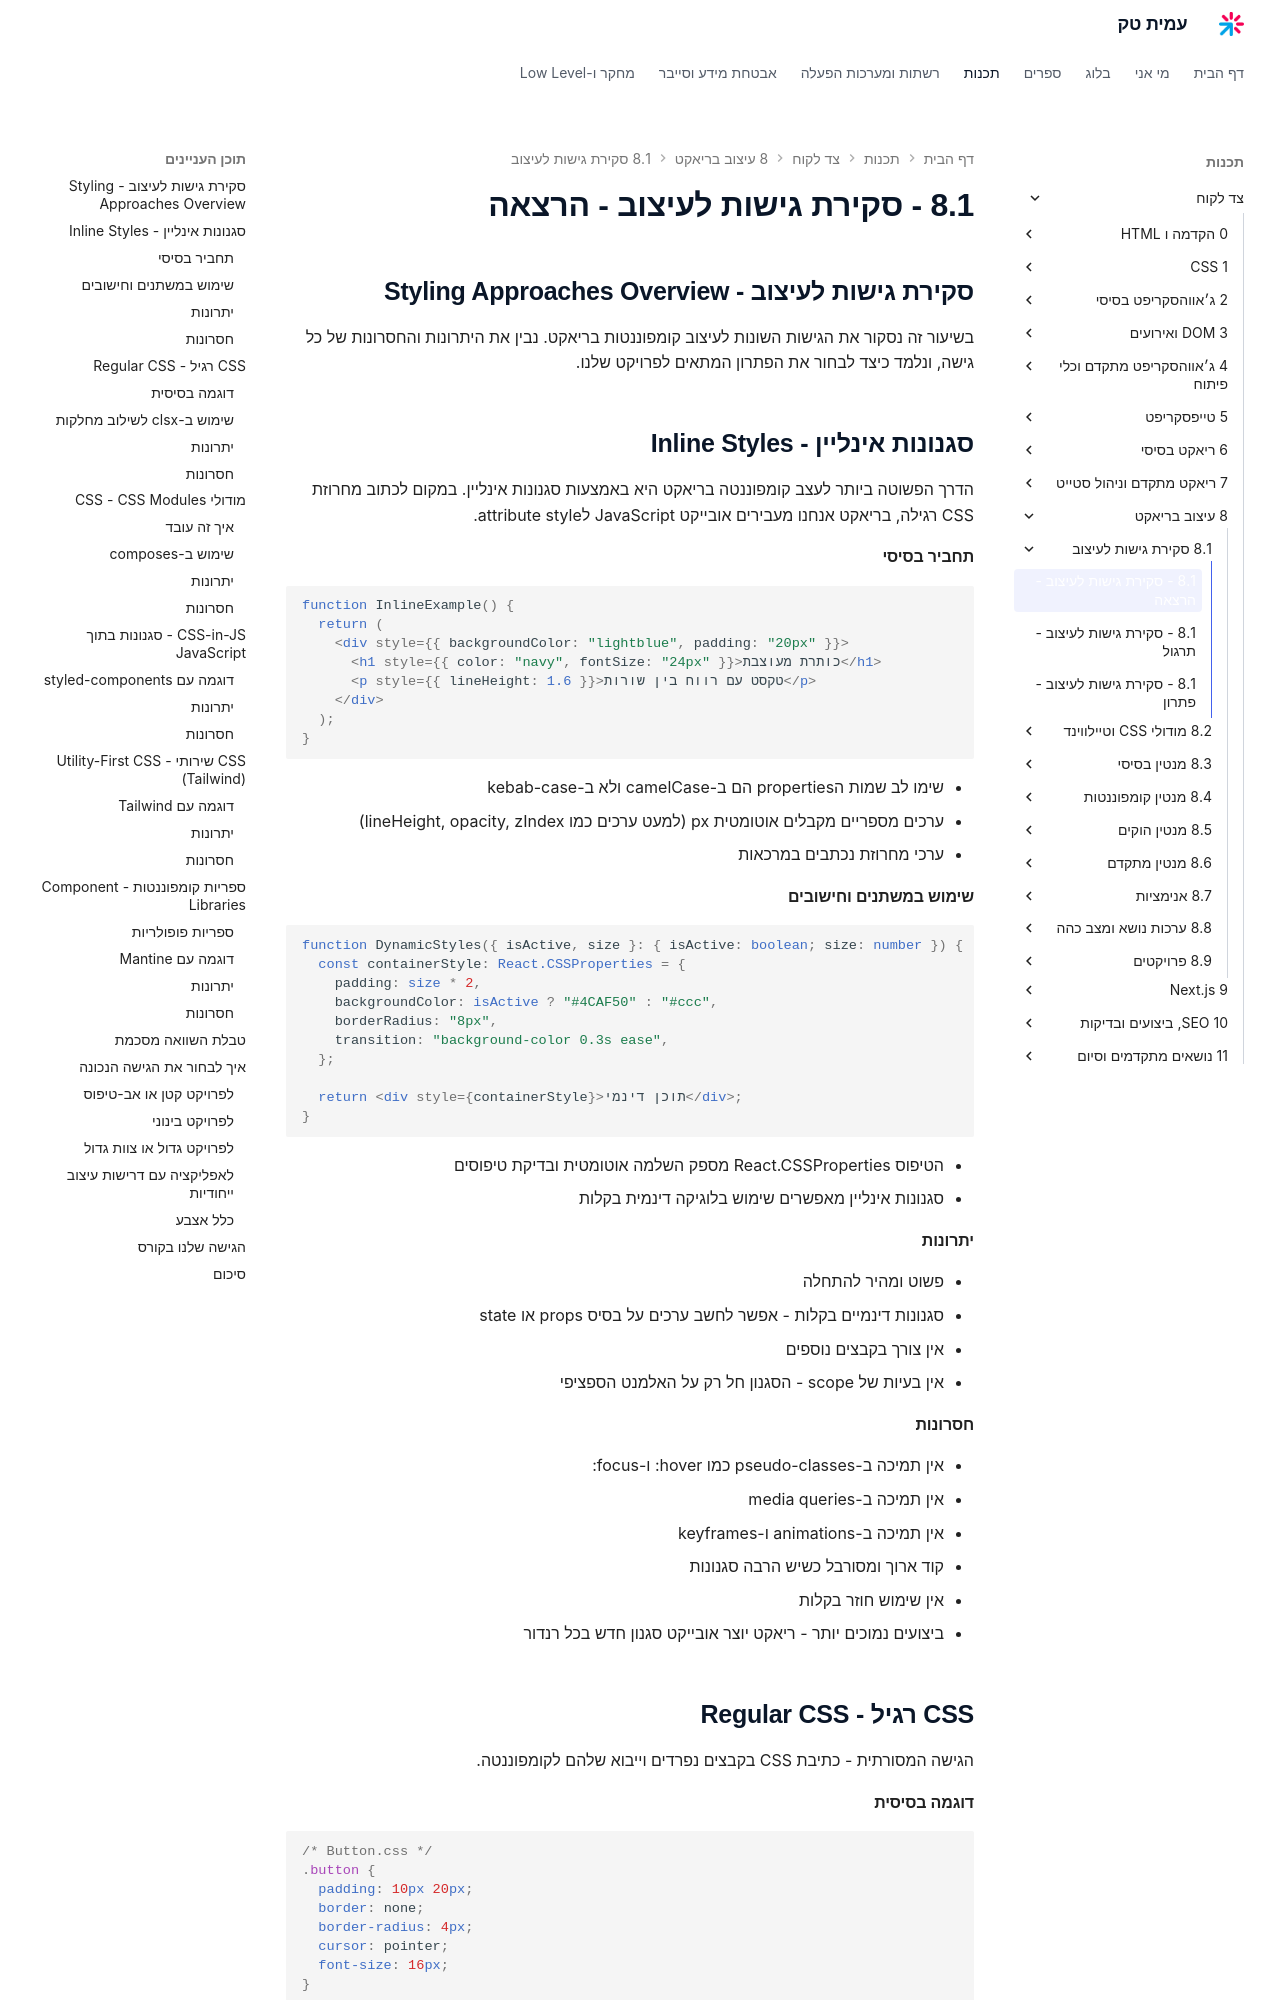

repository: AmitPinchasi/amittech · page: צד-לקוח/8 - עיצוב בריאקט/8.1 - סקירת גישות לעיצוב/8.1 - סקירת גישות לעיצוב - הרצאה/index.html · generator: mkdocs

## סקירת גישות לעיצוב - Styling Approaches Overview

בשיעור זה נסקור את הגישות השונות לעיצוב קומפוננטות בריאקט. נבין את היתרונות והחסרונות של כל גישה, ונלמד כיצד לבחור את הפתרון המתאים לפרויקט שלנו.

## סגנונות אינליין - Inline Styles

הדרך הפשוטה ביותר לעצב קומפוננטה בריאקט היא באמצעות סגנונות אינליין. במקום לכתוב מחרוזת CSS רגילה, בריאקט אנחנו מעבירים אובייקט JavaScript לattribute style.

#### תחביר בסיסי

```tsx
function InlineExample() {
  return (
    <div style={{ backgroundColor: "lightblue", padding: "20px" }}>
      <h1 style={{ color: "navy", fontSize: "24px" }}>כותרת מעוצבת</h1>
      <p style={{ lineHeight: 1.6 }}>טקסט עם רווח בין שורות</p>
    </div>
  );
}
```

- שימו לב שמות הproperties הם ב-camelCase ולא ב-kebab-case
- ערכים מספריים מקבלים אוטומטית px (למעט ערכים כמו lineHeight, opacity, zIndex)
- ערכי מחרוזת נכתבים במרכאות

#### שימוש במשתנים וחישובים

```tsx
function DynamicStyles({ isActive, size }: { isActive: boolean; size: number }) {
  const containerStyle: React.CSSProperties = {
    padding: size * 2,
    backgroundColor: isActive ? "#4CAF50" : "#ccc",
    borderRadius: "8px",
    transition: "background-color 0.3s ease",
  };

  return <div style={containerStyle}>תוכן דינמי</div>;
}
```

- הטיפוס React.CSSProperties מספק השלמה אוטומטית ובדיקת טיפוסים
- סגנונות אינליין מאפשרים שימוש בלוגיקה דינמית בקלות

#### יתרונות

- פשוט ומהיר להתחלה
- סגנונות דינמיים בקלות - אפשר לחשב ערכים על בסיס props או state
- אין צורך בקבצים נוספים
- אין בעיות של scope - הסגנון חל רק על האלמנט הספציפי

#### חסרונות

- אין תמיכה ב-pseudo-classes כמו hover: ו-focus:
- אין תמיכה ב-media queries
- אין תמיכה ב-animations ו-keyframes
- קוד ארוך ומסורבל כשיש הרבה סגנונות
- אין שימוש חוזר בקלות
- ביצועים נמוכים יותר - ריאקט יוצר אובייקט סגנון חדש בכל רנדור

## CSS רגיל - Regular CSS

הגישה המסורתית - כתיבת CSS בקבצים נפרדים וייבוא שלהם לקומפוננטה.
